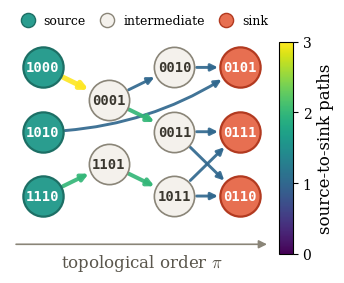
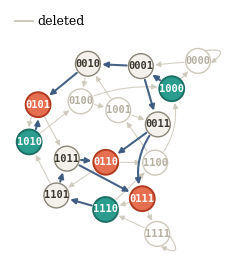

Python code for these plots, in order:
"""
Visualize a DAG produced by procedure F from a De Bruijn graph B(2, n).

Procedure F:
  1. Order the nodes according to a random permutation pi.
  2. Designate the last N nodes as sinks and the first S nodes as sources.
     Delete outgoing edges from sinks and incoming edges into sources.
  3. Keep an edge u -> v iff pi(u) < pi(v).
  4. Delete every node/edge that does not lie on a source-to-sink path.

The figure places nodes horizontally by topological order (the permutation
order restricted to surviving nodes), highlights sources and sinks, and
shades each edge by the number of source-to-sink paths passing through it.
"""

import itertools
import os
import random

import matplotlib.pyplot as plt
import matplotlib as mpl
from matplotlib.patches import FancyArrowPatch, Circle
import networkx as nx

# ----------------------------------------------------------------------
# Construction
# ----------------------------------------------------------------------

def de_bruijn(k, n):
    """De Bruijn graph B(k, n): nodes are k-ary strings of length n,
    edge u -> v iff u[1:] == v[:-1]."""
    G = nx.DiGraph()
    alphabet = [str(c) for c in range(k)]
    nodes = [''.join(s) for s in itertools.product(alphabet, repeat=n)]
    G.add_nodes_from(nodes)
    for u in nodes:
        for c in map(str, range(k)):
            G.add_edge(u, u[1:] + c)
    return G


def pi_order(B, seed):
    """Step 1: the node permutation pi."""
    rng = random.Random(seed)
    order = list(B.nodes())
    rng.shuffle(order)
    return order


def procedure_F(B, S, N, seed):
    """Apply procedure F; returns (DAG, ordered surviving nodes, sources, sinks)."""
    order = pi_order(B, seed)                # step 1: permutation pi
    pi = {v: i for i, v in enumerate(order)}
    sources = set(order[:S])                 # step 2
    sinks = set(order[-N:])

    D = nx.DiGraph()
    D.add_nodes_from(B.nodes())
    for u, v in B.edges():
        if u in sinks or v in sources:       # step 2: cut edges at boundary
            continue
        if pi[u] < pi[v]:                    # step 3: respect the ordering
            D.add_edge(u, v)

    # step 4: keep only nodes/edges on some source-to-sink path
    fwd = set(sources)
    for s in sources:
        fwd |= nx.descendants(D, s)
    bwd = set(sinks)
    for t in sinks:
        bwd |= nx.ancestors(D, t)
    alive = fwd & bwd
    D = D.subgraph(alive).copy()

    ordered = sorted(D.nodes(), key=lambda v: pi[v])
    return D, ordered, sources & alive, sinks & alive


def edge_path_counts(D, sources, sinks, ordered):
    """Number of source-to-sink paths through each edge:
    paths(source -> u) * paths(v -> sink)."""
    f = {v: (1 if v in sources else 0) for v in ordered}   # from sources
    for v in ordered:
        for u in D.predecessors(v):
            f[v] += f[u]
    g = {v: (1 if v in sinks else 0) for v in ordered}     # to sinks
    for v in reversed(ordered):
        for w in D.successors(v):
            g[v] += g[w]
    return {(u, v): f[u] * g[v] for u, v in D.edges()}


# ----------------------------------------------------------------------
# Drawing
# ----------------------------------------------------------------------

SRC_COLOR = '#2a9d8f'
SNK_COLOR = '#e76f51'
MID_COLOR = '#f4f1ec'

def layered_positions(D, ordered, sources, sinks):
    """Column = longest-path layer from the sources (sinks pushed to the
    last column); within a column, order by barycenter of predecessors."""
    col = {}
    for v in ordered:                        # ordered is topological
        preds = list(D.predecessors(v))
        col[v] = 0 if not preds else max(col[u] for u in preds) + 1
    inter_max = max((col[v] for v in ordered if v not in sinks), default=0)
    snk_col = max(inter_max + 1, max(col[v] for v in sinks))
    for v in sinks:
        col[v] = snk_col

    columns = {}
    for v in ordered:
        columns.setdefault(col[v], []).append(v)

    pos = {}
    for c in sorted(columns):
        members = columns[c]
        if c > 0:
            def bary(v):
                ys = [pos[u][1] for u in D.predecessors(v) if u in pos]
                return sum(ys) / len(ys) if ys else 0.0
            members.sort(key=bary)
        k = len(members)
        for i, v in enumerate(members):
            pos[v] = (c, (i - (k - 1) / 2))
    return pos, snk_col


def draw(D, ordered, sources, sinks, counts, fname_base,
         figsize=(3.6, 3), fontsize=12):
    mpl.rcParams.update({'font.family': 'serif', 'mathtext.fontset': 'cm',
                         'font.size': fontsize})
    pos, ncols = layered_positions(D, ordered, sources, sinks)
    # Node size in points so circles stay round without an equal aspect.
    label_fs = fontsize - 2
    node_d = 2.9 * label_fs                   # circle diameter (points)

    cmap = plt.cm.viridis
    vmax = max(counts.values())
    norm = mpl.colors.Normalize(vmin=0, vmax=vmax)

    fig, ax = plt.subplots(figsize=figsize)

    # Node radius in data units per axis (the axes are not equal-aspect),
    # estimated from the fraction of the canvas the plot occupies.
    y_hi = max(y for _, y in pos.values())
    y_lo = min(y for _, y in pos.values())
    rx = node_d / 2 / (figsize[0] * 72 * 0.70) * (ncols + 1)
    ry = node_d / 2 / (figsize[1] * 72 * 0.80) * (y_hi - y_lo + 1.6)

    # Column-skipping edges try curvatures from flat outward (preferring
    # the side away from the middle row) and keep the first whose curve
    # clears every node. arc3: positive rad bows the curve downward.
    import numpy as np
    def route(a, b, obstacles):
        (xu, yu), (xv, yv) = a, b
        side = -1 if yu + yv >= 0 else 1
        cands = [m * s for m in (0.15, 0.24, 0.35, 0.5) for s in (side, -side)]
        a, b = np.array(a, float), np.array(b, float)
        t = np.linspace(0.04, 0.96, 25)[:, None]
        best, best_clear = cands[0], -1.0
        for rad in cands:
            dx, dy = b - a
            c = (a + b) / 2 + rad * np.array([dy, -dx])
            curve = (1 - t) ** 2 * a + 2 * t * (1 - t) * c + t ** 2 * b
            clear = min(np.hypot((curve[:, 0] - ox) / rx,
                                 (curve[:, 1] - oy) / ry).min()
                        for ox, oy in obstacles)
            if clear > 2.4:                  # >1 diameter + margin
                return rad
            if clear > best_clear:
                best, best_clear = rad, clear
        return best

    shrink = node_d / 2 + 1.5
    for (u, v), c in sorted(counts.items(), key=lambda kv: kv[1]):
        (xu, yu), (xv, yv) = pos[u], pos[v]
        span = xv - xu
        if span == 1:
            rad = 0.0
        else:
            obstacles = [pos[w] for w in ordered if w not in (u, v)]
            rad = route(pos[u], pos[v], obstacles)
        arrow = FancyArrowPatch(
            (xu, yu), (xv, yv),
            connectionstyle=f'arc3,rad={rad}',
            arrowstyle='-|>', mutation_scale=label_fs,
            lw=1.3 + 2.4 * (c / vmax),
            color=cmap(norm(c)), alpha=0.92,
            shrinkA=shrink, shrinkB=shrink,
            zorder=1 + c / vmax,
        )
        ax.add_patch(arrow)

    # Nodes on top
    for v in ordered:
        if v in sources:
            fc, ec, lw = SRC_COLOR, '#1d6f65', 1.6
        elif v in sinks:
            fc, ec, lw = SNK_COLOR, '#b23a20', 1.6
        else:
            fc, ec, lw = MID_COLOR, '#8a8578', 1.2
        ax.scatter([pos[v][0]], [pos[v][1]], s=node_d ** 2, facecolor=fc,
                   edgecolor=ec, linewidth=lw, zorder=3)
        dark = v in sources or v in sinks
        ax.text(pos[v][0], pos[v][1], v, ha='center', va='center', zorder=4,
                fontsize=label_fs, family='monospace',
                color='white' if dark else '#3a372f', weight='bold')

    # Legend
    ms = 0.85 * fontsize
    handles = [
        mpl.lines.Line2D([], [], marker='o', ls='', ms=ms, mfc=SRC_COLOR,
                         mec='#1d6f65', label='source'),
        mpl.lines.Line2D([], [], marker='o', ls='', ms=ms, mfc=MID_COLOR,
                         mec='#8a8578', label='intermediate'),
        mpl.lines.Line2D([], [], marker='o', ls='', ms=ms, mfc=SNK_COLOR,
                         mec='#b23a20', label='sink'),
    ]
    ax.legend(handles=handles, loc='lower left', bbox_to_anchor=(0.0, 1.0),
              ncol=3, frameon=False, fontsize=fontsize - 3,
              handletextpad=0.3, columnspacing=0.7, borderaxespad=0.0)

    # Colorbar
    sm = mpl.cm.ScalarMappable(norm=norm, cmap=cmap)
    cb = fig.colorbar(sm, ax=ax, fraction=0.05, pad=0.02, aspect=15)
    cb.set_label('source-to-sink paths', fontsize=fontsize)
    cb.ax.tick_params(labelsize=fontsize - 2)
    cb.set_ticks(range(0, vmax + 1))

    ax.set_xlim(-0.5, ncols + 0.5)
    ax.set_ylim(y_lo - 1.05, y_hi + 0.55)
    ax.axis('off')
    y_arrow = y_lo - 0.75
    ax.annotate('', xy=(ncols + 0.45, y_arrow), xytext=(-0.45, y_arrow),
                arrowprops=dict(arrowstyle='-|>', color='#8a8578', lw=1.2))
    ax.text(ncols / 2, y_arrow - 0.12, r'topological order $\pi$',
            ha='center', va='top', fontsize=fontsize, color='#5a564c')

    fig.tight_layout()
    os.makedirs(os.path.dirname(fname_base) or '.', exist_ok=True)
    fig.savefig(fname_base + '.pdf', bbox_inches='tight')
    fig.savefig(fname_base + '.png', dpi=220, bbox_inches='tight')
    plt.close(fig)


def draw_debruijn(B, D, sources, sinks, fname_base,
                  figsize=(3.05, 2.95), fontsize=12):
    """Companion panel: the full De Bruijn graph on a circle, with the
    designated sources/sinks highlighted and the edges kept by procedure F
    emphasized over the deleted ones."""
    import numpy as np
    mpl.rcParams.update({'font.family': 'serif', 'mathtext.fontset': 'cm',
                         'font.size': fontsize})
    KEPT_COLOR, DEAD_COLOR = '#3d5a80', '#cdc8bb'

    nodes = sorted(B.nodes())
    R = 0.24                                  # node radius (data units)

    # Force-directed layout spread over the full square, then push any
    # crowded pair apart until every node has clear space around it.
    G = nx.Graph((u, v) for u, v in B.edges() if u != v)
    pos = nx.kamada_kawai_layout(G)
    pts = np.array([pos[v] for v in nodes])
    for d in range(2):                        # fill the square axis by axis
        lo, hi = pts[:, d].min(), pts[:, d].max()
        pts[:, d] = (pts[:, d] - lo) / (hi - lo) * 3.2 - 1.6
    d_min = 2 * R + 0.26
    for _ in range(80):
        moved = False
        for i in range(len(pts)):
            for j in range(i + 1, len(pts)):
                delta = pts[j] - pts[i]
                d = np.hypot(*delta)
                if d < d_min:
                    shift = delta / (d + 1e-9) * (d_min - d) / 2
                    pts[i] -= shift
                    pts[j] += shift
                    moved = True
        if not moved:
            break
    pos = {v: pts[i] for i, v in enumerate(nodes)}

    fig, ax = plt.subplots(figsize=figsize)
    ax.set_aspect('equal')

    # Nodes first: attached patches give the arrows exact boundary clipping.
    node_patch = {}
    for v in nodes:
        alive = v in D
        if v in sources:
            fc, ec, lw, tc = SRC_COLOR, '#1d6f65', 1.4, 'white'
        elif v in sinks:
            fc, ec, lw, tc = SNK_COLOR, '#b23a20', 1.4, 'white'
        elif alive:
            fc, ec, lw, tc = MID_COLOR, '#8a8578', 1.0, '#3a372f'
        else:                                # deleted in step 4
            fc, ec, lw, tc = 'white', DEAD_COLOR, 1.0, '#b5afa1'
        p = Circle(pos[v], R, facecolor=fc, edgecolor=ec, lw=lw, zorder=3)
        ax.add_patch(p)
        node_patch[v] = p
        ax.text(*pos[v], v, ha='center', va='center', zorder=4,
                fontsize=fontsize - 4.5, family='monospace',
                color=tc, weight='bold')

    # Self-loops (never survive step 3): faded arcs with arrowheads, placed
    # on the side of the node facing away from its neighbours.
    loop_extents = []
    for v in nodes:
        if B.has_edge(v, v):
            away = pos[v] - np.mean([pos[u] for u in G[v]], axis=0)
            away /= np.hypot(*away) + 1e-9
            th = np.arctan2(away[1], away[0])
            p1, p2 = (pos[v] + (R + 0.01) * np.array([np.cos(a), np.sin(a)])
                      for a in (th + 0.55, th - 0.55))
            d = p2 - p1
            # rad sign whose control point bulges away from the node
            rad = max((1.9, -1.9), key=lambda r: np.hypot(
                *((p1 + p2) / 2 + r * np.array([d[1], -d[0]]) - pos[v])))
            ctrl = (p1 + p2) / 2 + rad * np.array([d[1], -d[0]])
            loop_extents.append(0.25 * p1 + 0.5 * ctrl + 0.25 * p2)
            ax.add_patch(FancyArrowPatch(
                p1, p2, connectionstyle=f'arc3,rad={rad}',
                arrowstyle='-|>', mutation_scale=7, lw=0.9,
                color=DEAD_COLOR, alpha=0.9, shrinkA=0, shrinkB=0, zorder=1))

    # Edge routing: try curvatures from flat outward and keep the first
    # whose quadratic Bezier stays clear of every other node (arc3's
    # control point is midpoint + rad * (B - A rotated clockwise)).
    def route(a, b, obstacles, candidates):
        best, best_clear = candidates[0], -1.0
        t = np.linspace(0, 1, 32)[:, None]
        for rad in candidates:
            dx, dy = b - a
            c = (a + b) / 2 + rad * np.array([dy, -dx])
            curve = (1 - t) ** 2 * a + 2 * t * (1 - t) * c + t ** 2 * b
            clear = min(np.hypot(*(curve - o).T).min() for o in obstacles)
            if clear > R + 0.05:
                return rad
            if clear > best_clear:
                best, best_clear = rad, clear
        return best

    edges = [(u, v) for u, v in B.edges() if u != v]
    for u, v in sorted(edges, key=lambda e: D.has_edge(*e)):
        kept = D.has_edge(u, v)
        obstacles = [pos[w] for w in nodes if w not in (u, v)]
        if B.has_edge(v, u):                 # 2-cycle: same-sign rads split
            candidates = [0.2, 0.32, 0.45]
        else:
            candidates = [0, 0.15, -0.15, 0.28, -0.28, 0.42, -0.42]
        rad = route(pos[u], pos[v], obstacles, candidates)
        arrow = FancyArrowPatch(
            pos[u], pos[v],
            connectionstyle=f'arc3,rad={rad}',
            arrowstyle='-|>', mutation_scale=8,
            lw=1.5 if kept else 0.8,
            color=KEPT_COLOR if kept else DEAD_COLOR,
            alpha=0.95 if kept else 0.85,
            shrinkA=1, shrinkB=1,
            patchA=node_patch[u], patchB=node_patch[v],
            zorder=2 if kept else 1.5,
        )
        ax.add_patch(arrow)

    handles = [
        mpl.lines.Line2D([], [], color=DEAD_COLOR, lw=1.4,
                         label='deleted'),
    ]
    ax.legend(handles=handles, loc='lower left', bbox_to_anchor=(0.0, 1.0),
              frameon=False, fontsize=fontsize - 3,
              handletextpad=0.4, borderaxespad=0.0, handlelength=1.4)

    pad = R + 0.13
    ext = np.vstack([pts, np.array(loop_extents)])
    ax.set_xlim(ext[:, 0].min() - pad, ext[:, 0].max() + pad)
    ax.set_ylim(ext[:, 1].min() - pad, ext[:, 1].max() + pad)
    ax.axis('off')

    fig.tight_layout()
    os.makedirs(os.path.dirname(fname_base) or '.', exist_ok=True)
    fig.savefig(fname_base + '.pdf', bbox_inches='tight')
    fig.savefig(fname_base + '.png', dpi=220, bbox_inches='tight')
    plt.close(fig)


# ----------------------------------------------------------------------

def stats(seed, n=4, S=3, N=3):
    B = de_bruijn(2, n)
    D, ordered, src, snk = procedure_F(B, S, N, seed)
    if not src or not snk:
        return None
    counts = edge_path_counts(D, src, snk, ordered)
    return D, ordered, src, snk, counts


if __name__ == '__main__':
    import sys
    if len(sys.argv) > 1 and sys.argv[1] == 'search':
        n = int(sys.argv[2]) if len(sys.argv) > 2 else 4
        S = int(sys.argv[3]) if len(sys.argv) > 3 else 3
        N = int(sys.argv[4]) if len(sys.argv) > 4 else 3
        for seed in range(60):
            r = stats(seed, n=n, S=S, N=N)
            if r is None:
                continue
            D, ordered, src, snk, counts = r
            print(f'seed={seed:2d}  nodes={len(ordered):2d}  edges={D.number_of_edges():2d}  '
                  f'src={len(src)}  snk={len(snk)}  max_paths={max(counts.values()):3d}  '
                  f'distinct_counts={len(set(counts.values()))}')
    else:
        seed = int(sys.argv[1]) if len(sys.argv) > 1 else 8
        n, S, N = 4, 3, 3
        D, ordered, src, snk, counts = stats(seed, n=n, S=S, N=N)
        draw(D, ordered, src, snk, counts, os.path.join('figures', 'debruijn_dag'))

        # Companion panel: the full De Bruijn graph with the step-2
        # designations (not just the survivors of step 4).
        B = de_bruijn(2, n)
        order = pi_order(B, seed)
        draw_debruijn(B, D, set(order[:S]), set(order[-N:]),
                      os.path.join('figures', 'debruijn_graph'))
        print(f'seed={seed}: {len(ordered)} nodes, {D.number_of_edges()} edges, '
              f'{sum(counts[e] for e in counts if e[0] in src)} total paths')
